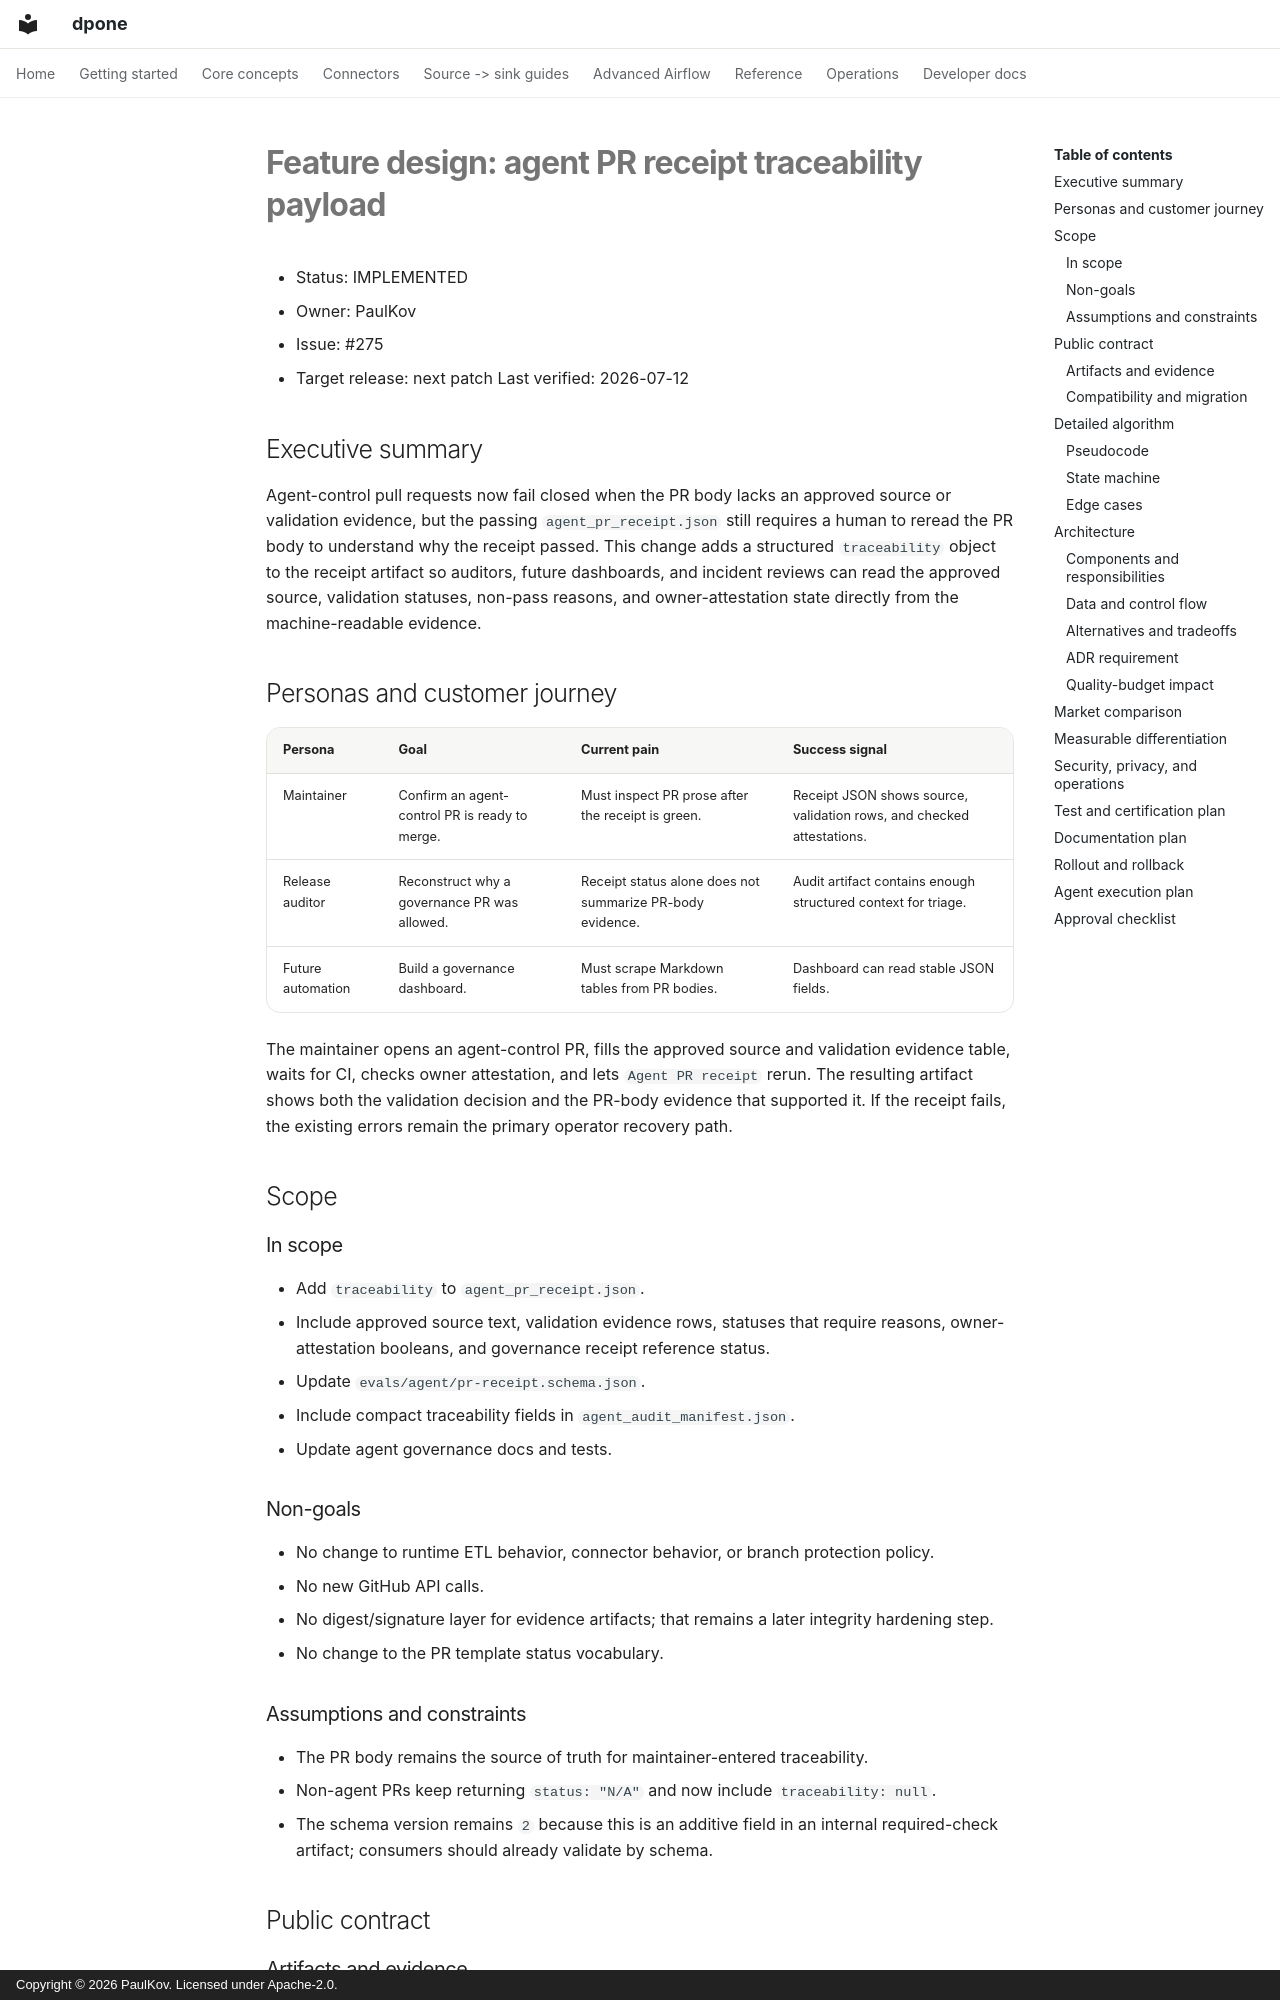

repository: PaulKov/dpone · page: feature-design-agent-pr-receipt-traceability-payload/index.html · generator: mkdocs · copyright: Copyright © 2026 PaulKov. Licensed under Apache-2.0.

# Feature design: agent PR receipt traceability payload

- Status: IMPLEMENTED
- Owner: PaulKov
- Issue: #275
- Target release: next patch
Last verified: 2026-07-12

## Executive summary

Agent-control pull requests now fail closed when the PR body lacks an approved
source or validation evidence, but the passing `agent_pr_receipt.json` still
requires a human to reread the PR body to understand why the receipt passed.
This change adds a structured `traceability` object to the receipt artifact so
auditors, future dashboards, and incident reviews can read the approved source,
validation statuses, non-pass reasons, and owner-attestation state directly from
the machine-readable evidence.

## Personas and customer journey

| Persona | Goal | Current pain | Success signal |
|---|---|---|---|
| Maintainer | Confirm an agent-control PR is ready to merge. | Must inspect PR prose after the receipt is green. | Receipt JSON shows source, validation rows, and checked attestations. |
| Release auditor | Reconstruct why a governance PR was allowed. | Receipt status alone does not summarize PR-body evidence. | Audit artifact contains enough structured context for triage. |
| Future automation | Build a governance dashboard. | Must scrape Markdown tables from PR bodies. | Dashboard can read stable JSON fields. |

The maintainer opens an agent-control PR, fills the approved source and
validation evidence table, waits for CI, checks owner attestation, and lets
`Agent PR receipt` rerun. The resulting artifact shows both the validation
decision and the PR-body evidence that supported it. If the receipt fails, the
existing errors remain the primary operator recovery path.

## Scope

### In scope

- Add `traceability` to `agent_pr_receipt.json`.
- Include approved source text, validation evidence rows, statuses that require
  reasons, owner-attestation booleans, and governance receipt reference status.
- Update `evals/agent/pr-receipt.schema.json`.
- Include compact traceability fields in `agent_audit_manifest.json`.
- Update agent governance docs and tests.

### Non-goals

- No change to runtime ETL behavior, connector behavior, or branch protection
  policy.
- No new GitHub API calls.
- No digest/signature layer for evidence artifacts; that remains a later
  integrity hardening step.
- No change to the PR template status vocabulary.

### Assumptions and constraints

- The PR body remains the source of truth for maintainer-entered traceability.
- Non-agent PRs keep returning `status: "N/A"` and now include
  `traceability: null`.
- The schema version remains `2` because this is an additive field in an
  internal required-check artifact; consumers should already validate by schema.

## Public contract
